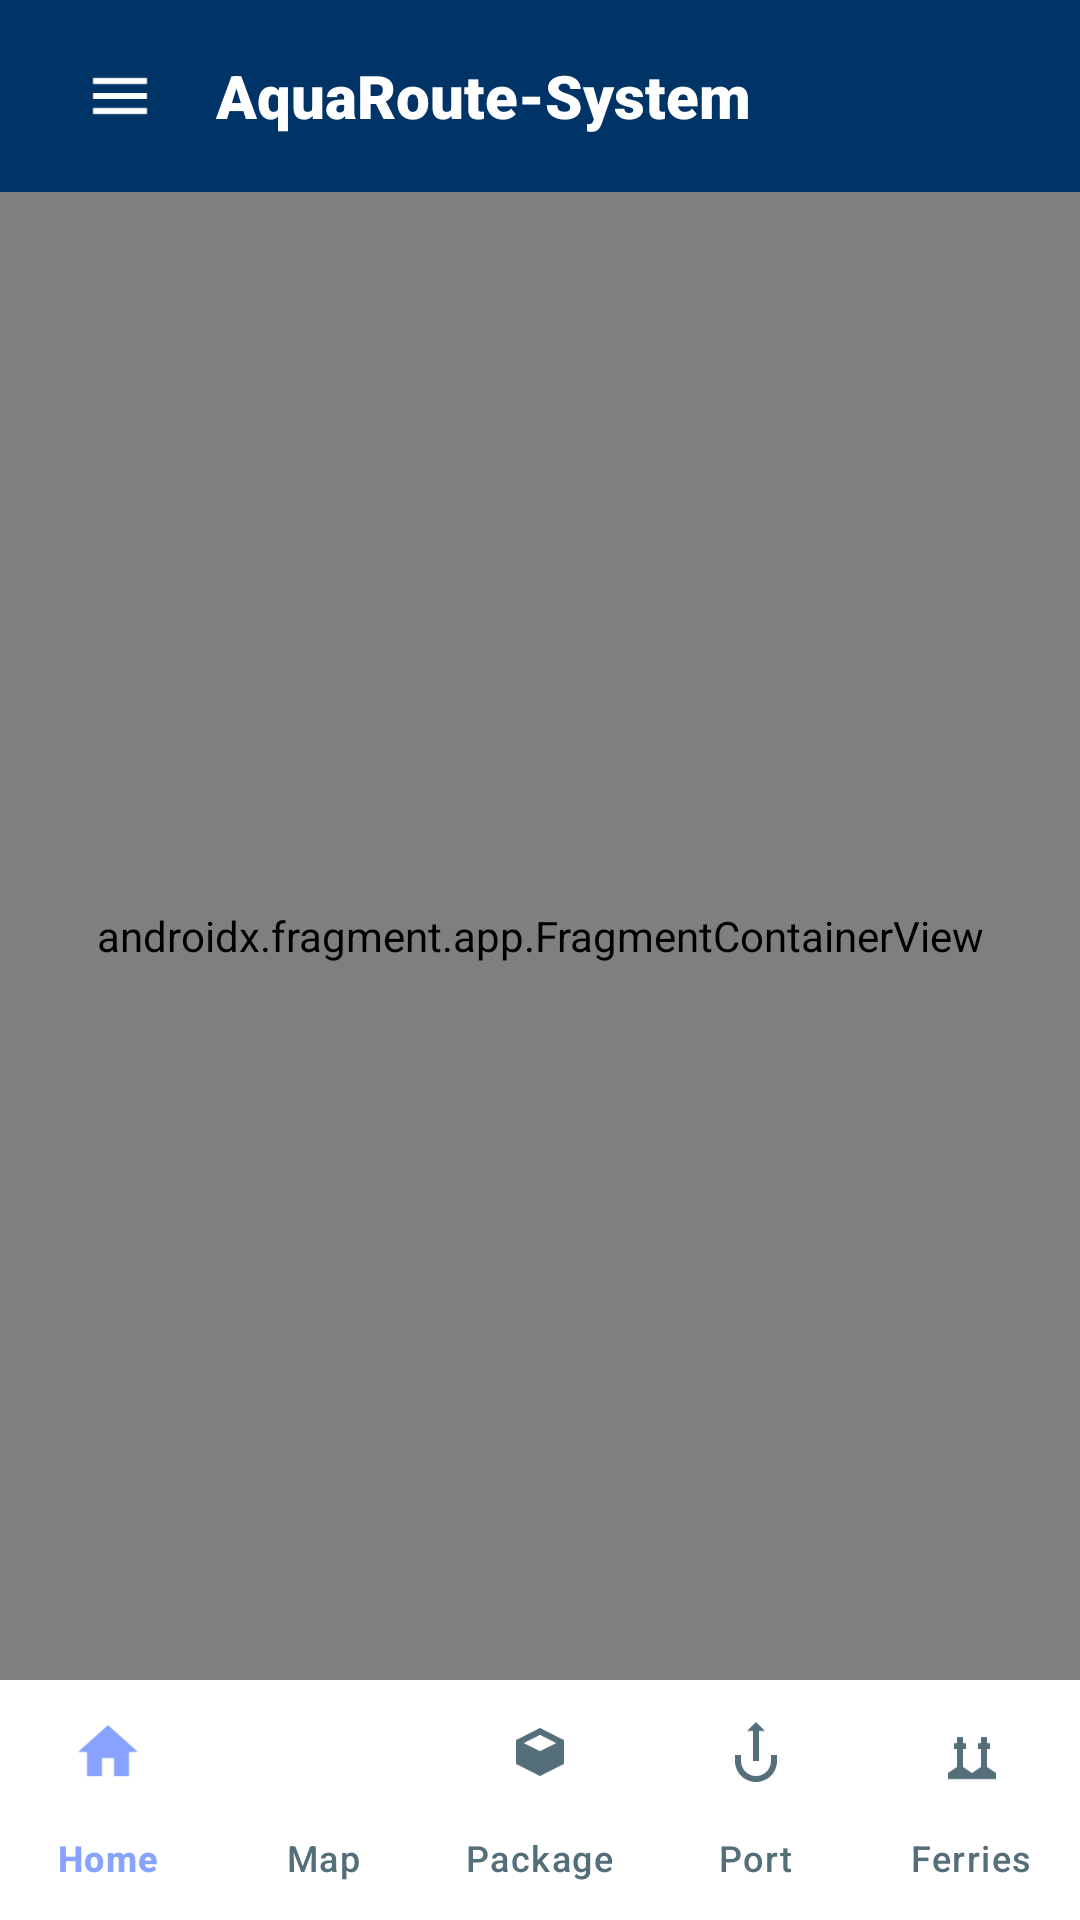

Android layout source for this screen:
<!-- AndroidManifest.xml: application theme Theme.AquaRouteSystem -->
<!-- res/layout/activity_main_dashboard.xml -->
<?xml version="1.0" encoding="utf-8"?>
<androidx.drawerlayout.widget.DrawerLayout xmlns:android="http://schemas.android.com/apk/res/android"
    xmlns:app="http://schemas.android.com/apk/res-auto"
    xmlns:tools="http://schemas.android.com/tools"
    android:id="@+id/drawerLayout"
    android:layout_width="match_parent"
    android:layout_height="match_parent"
    android:background="@drawable/splashscreen"
    tools:context=".View.MainDashboard">

    
    <LinearLayout
        android:layout_width="match_parent"
        android:layout_height="match_parent"
        android:orientation="vertical">

        <include
            layout="@layout/toolbar_main"
            android:id="@+id/toolbarLayout" />

        
        <androidx.fragment.app.FragmentContainerView
            android:id="@+id/nav_host_fragment"
            android:name="androidx.navigation.fragment.NavHostFragment"
            android:layout_width="match_parent"
            android:layout_height="0dp"
            android:layout_weight="1"
            app:defaultNavHost="true"
            app:navGraph="@navigation/nav_main" />

        
        <com.google.android.material.bottomnavigation.BottomNavigationView
            android:id="@+id/bottomNav"
            android:layout_width="match_parent"
            android:layout_height="wrap_content"
            android:background="@color/white"
            app:menu="@menu/bottom_nav_menu"
            app:labelVisibilityMode="labeled"
            app:itemIconTint="@color/bottom_nav_colors"
            app:itemTextColor="@color/bottom_nav_colors"
            app:elevation="8dp" />
    </LinearLayout>

    
    <LinearLayout
        android:layout_width="280dp"
        android:layout_height="match_parent"
        android:layout_gravity="start"
        android:background="@color/white"
        android:orientation="vertical">

        
        <LinearLayout
            android:layout_width="match_parent"
            android:layout_height="180dp"
            android:background="@color/deep_ocean_blue"
            android:orientation="vertical"
            android:gravity="center"
            android:padding="16dp">

            <TextView
                android:layout_width="80dp"
                android:layout_height="80dp"
                android:background="@drawable/icon_background"
                android:gravity="center"
                android:text="👤"
                android:textSize="40sp"
                android:layout_marginBottom="8dp" />

            <TextView
                android:id="@+id/drawerUserName"
                android:layout_width="wrap_content"
                android:layout_height="wrap_content"
                android:text="Loading..."
                android:textColor="@color/white"
                android:textSize="18sp"
                android:textStyle="bold" />

            <TextView
                android:id="@+id/drawerUserEmail"
                android:layout_width="wrap_content"
                android:layout_height="wrap_content"
                android:text=""
                android:textColor="@color/white"
                android:textSize="14sp"
                android:alpha="0.8" />

            <TextView
                android:id="@+id/drawerViewProfile"
                android:layout_width="wrap_content"
                android:layout_height="wrap_content"
                android:text="[VIEW PROFILE]"
                android:textColor="@color/white"
                android:textSize="12sp"
                android:layout_marginTop="4dp"
                android:background="?attr/selectableItemBackground"
                android:padding="4dp" />
        </LinearLayout>

        
        <ScrollView
            android:layout_width="match_parent"
            android:layout_height="0dp"
            android:layout_weight="1">

            <LinearLayout
                android:layout_width="match_parent"
                android:layout_height="wrap_content"
                android:orientation="vertical"
                android:paddingTop="8dp"
                android:paddingBottom="8dp">


                
                <TextView
                    android:layout_width="match_parent"
                    android:layout_height="wrap_content"
                    android:text="ACCOUNT"
                    android:textColor="@color/deep_ocean_blue"
                    android:textSize="11sp"
                    android:textStyle="bold"
                    android:letterSpacing="0.08"
                    android:paddingStart="16dp"
                    android:paddingTop="8dp"
                    android:paddingBottom="4dp" />

                
                <TextView
                    android:id="@+id/drawerProfile"
                    android:layout_width="match_parent"
                    android:layout_height="52dp"
                    android:drawableLeft="@drawable/ic_person"
                    android:drawablePadding="16dp"
                    android:drawableTint="@color/medium_text"
                    android:text="My Profile"
                    android:textColor="@color/medium_text"
                    android:textSize="15sp"
                    android:gravity="center_vertical"
                    android:paddingStart="16dp"
                    android:background="?attr/selectableItemBackground" />

                
                <TextView
                    android:id="@+id/drawerSettings"
                    android:layout_width="match_parent"
                    android:layout_height="52dp"
                    android:drawableLeft="@drawable/ic_settings"
                    android:drawablePadding="16dp"
                    android:drawableTint="@color/medium_text"
                    android:text="Settings"
                    android:textColor="@color/medium_text"
                    android:textSize="15sp"
                    android:gravity="center_vertical"
                    android:paddingStart="16dp"
                    android:background="?attr/selectableItemBackground" />

            </LinearLayout>
        </ScrollView>

        
        <androidx.cardview.widget.CardView
            android:layout_width="match_parent"
            android:layout_height="wrap_content"
            app:cardCornerRadius="0dp"
            app:cardElevation="4dp"
            android:layout_margin="16dp"
            app:cardBackgroundColor="@color/light_gray">

            <TextView
                android:id="@+id/drawerLogout"
                android:layout_width="match_parent"
                android:layout_height="48dp"
                android:drawableLeft="@drawable/ic_logout"
                android:drawablePadding="16dp"
                android:drawableTint="@color/error_red"
                android:paddingStart="16dp"
                android:text="LOGOUT"
                android:textColor="@color/error_red"
                android:textSize="16sp"
                android:textStyle="bold"
                android:gravity="center_vertical"
                android:background="?attr/selectableItemBackground" />
        </androidx.cardview.widget.CardView>
    </LinearLayout>
</androidx.drawerlayout.widget.DrawerLayout>
<!-- res/layout/toolbar_main.xml (included above) -->
<?xml version="1.0" encoding="utf-8"?>
<androidx.appcompat.widget.Toolbar xmlns:android="http://schemas.android.com/apk/res/android"
    xmlns:app="http://schemas.android.com/apk/res-auto"
    android:id="@+id/toolbar"
    android:layout_width="match_parent"
    android:layout_height="?attr/actionBarSize"
    android:background="@color/deep_ocean_blue"
    android:theme="@style/ThemeOverlay.AppCompat.Dark.ActionBar">

    <LinearLayout
        android:layout_width="match_parent"
        android:layout_height="match_parent"
        android:orientation="horizontal"
        android:gravity="center_vertical">

        <ImageButton
            android:id="@+id/btnMenu"
            android:layout_width="wrap_content"
            android:layout_height="wrap_content"
            android:background="?attr/selectableItemBackgroundBorderless"
            android:src="@drawable/ic_menu"
            android:padding="12dp"
            app:tint="@color/white" />

        <TextView
            android:layout_width="0dp"
            android:layout_height="wrap_content"
            android:layout_weight="1"
            android:text="@string/app_name"
            android:textColor="@color/white"
            android:textSize="20sp"
            android:textStyle="bold"
            android:fontFamily="sans-serif-black"
            android:paddingStart="8dp" />
    </LinearLayout>
</androidx.appcompat.widget.Toolbar>
<!-- resources referenced by this layout -->
<resources>
  <color name="deep_ocean_blue">#003366</color>
  <color name="error_red">#D11717</color>
  <color name="light_gray">#E0E0E0</color>
  <color name="medium_text">#546E7A</color>
  <color name="white">#FFFFFFFF</color>
  <!-- drawable ic_logout (drawable) -->
  <vector xmlns:android="http://schemas.android.com/apk/res/android"
      android:width="24dp"
      android:height="24dp"
      android:viewportWidth="24"
      android:viewportHeight="24">
      <path
          android:fillColor="#FFFFFF"
          android:pathData="M17,7L15.59,8.41L18.17,11H8V13H18.17L15.59,15.59L17,17L22,12L17,7ZM4,5H12V3H4C2.9,3 2,3.9 2,5V19C2,20.1 2.9,21 4,21H12V19H4V5Z" />
  </vector>
  <!-- drawable ic_menu (drawable) -->
  <vector xmlns:android="http://schemas.android.com/apk/res/android"
      android:width="24dp"
      android:height="24dp"
      android:viewportWidth="24"
      android:viewportHeight="24"
      android:tint="#FFFFFF">
      <path
          android:fillColor="@android:color/white"
          android:pathData="M3,18h18v-2H3v2zM3,13h18v-2H3v2zM3,6v2h18V6H3z"/>
  </vector>
  <!-- drawable ic_settings (drawable) -->
  <vector xmlns:android="http://schemas.android.com/apk/res/android"
      android:width="24dp"
      android:height="24dp"
      android:viewportWidth="24"
      android:viewportHeight="24"
      android:tint="?attr/colorControlNormal">
      <path
          android:fillColor="#FF000000"
          android:pathData="M19.14,12.94c0.04,-0.3 0.06,-0.61 0.06,-0.94c0,-0.32 -0.02,-0.64 -0.07,-0.94l2.03,-1.58c0.18,-0.14 0.23,-0.41 0.12,-0.61l-1.92,-3.32c-0.12,-0.22 -0.37,-0.29 -0.59,-0.22l-2.39,0.96c-0.5,-0.38 -1.03,-0.7 -1.62,-0.94l-0.36,-2.54c-0.04,-0.24 -0.24,-0.41 -0.48,-0.41h-3.84c-0.24,0 -0.43,0.17 -0.47,0.41l-0.36,2.54c-0.59,0.24 -1.13,0.57 -1.62,0.94l-2.39,-0.96c-0.22,-0.08 -0.47,0 -0.59,0.22l-1.92,3.32c-0.12,0.22 -0.07,0.47 0.12,0.61l2.03,1.58c-0.05,0.3 -0.07,0.63 -0.07,0.94c0,0.31 0.02,0.64 0.07,0.94l-2.03,1.58c-0.18,0.14 -0.23,0.41 -0.12,0.61l1.92,3.32c0.12,0.22 0.37,0.29 0.59,0.22l2.39,-0.96c0.5,0.38 1.03,0.7 1.62,0.94l0.36,2.54c0.05,0.24 0.24,0.41 0.48,0.41h3.84c0.24,0 0.44,-0.17 0.47,-0.41l0.36,-2.54c0.59,-0.24 1.13,-0.57 1.62,-0.94l2.39,0.96c0.22,0.08 0.47,0 0.59,-0.22l1.92,-3.32c0.12,-0.22 0.07,-0.47 -0.12,-0.61l-2.03,-1.58zM12,15.6c-1.98,0 -3.6,-1.62 -3.6,-3.6s1.62,-3.6 3.6,-3.6s3.6,1.62 3.6,3.6s-1.62,3.6 -3.6,3.6z"/>
  </vector>
  <!-- drawable icon_background (drawable) -->
  <?xml version="1.0" encoding="utf-8"?>
  <shape xmlns:android="http://schemas.android.com/apk/res/android">
      <solid android:color="@color/background_light" />
      <corners android:radius="70dp" />
  </shape>
  <!-- drawable splashscreen: png bitmap (drawable, 3372 bytes) -->
  <string name="app_name">AquaRoute-System</string>
  <style name="Theme.AquaRouteSystem" parent="Base.Theme.AquaRouteSystem" />
  <color name="background_light">#C4D7FF</color>
  <style name="Base.Theme.AquaRouteSystem" parent="Theme.Material3.DayNight.NoActionBar">
          
          <item name="colorPrimary">@color/deep_ocean_blue</item>
          <item name="colorOnPrimary">@color/white</item>
  
          
          <item name="colorSecondary">@color/teal_200</item>
          <item name="colorSecondaryVariant">@color/teal_700</item>
          <item name="colorOnSecondary">@color/black</item>
  
          
          <item name="android:statusBarColor">@color/deep_ocean_blue</item>
      </style>
  <color name="teal_200">#FF03DAC5</color>
  <color name="teal_700">#FF018786</color>
  <color name="black">#FF000000</color>
</resources>
